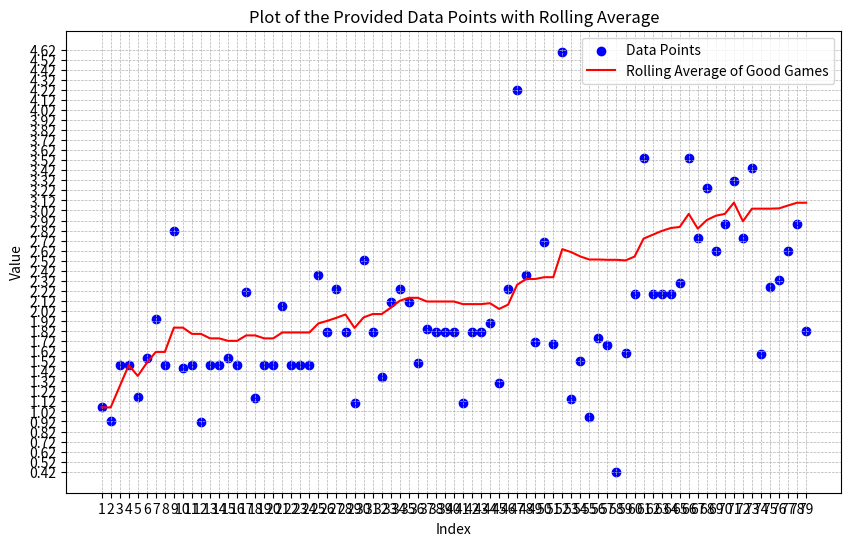

Python code for this plot:
import matplotlib.pyplot as plt
import numpy as np

class RollingAveragePlotter:
    def __init__(self, data_points):
        self.data_points = data_points
        self.rolling_average = []

    def calculate_rolling_average(self):
        for i in range(len(self.data_points)):
            if i >= 19:
                last_20_sorted = sorted(self.data_points[i-19:i+1], reverse=True)[:10]
                avg = np.mean(last_20_sorted)
                self.rolling_average.append(avg)
            else:
                n = i + 1
                best_n_half = sorted(self.data_points[:i+1], reverse=True)[:int(np.ceil(n / 2))]
                avg = np.mean(best_n_half)
                self.rolling_average.append(avg)

    def plot(self):
        self.calculate_rolling_average()
        x_values = range(1, len(self.data_points) + 1)

        plt.figure(figsize=(10, 6))
        plt.scatter(x_values, self.data_points, color='blue', label='Data Points')
        plt.plot(x_values, self.rolling_average, color='red', label='Rolling Average of Good Games')
        plt.title('Plot of the Provided Data Points with Rolling Average')
        plt.xlabel('Index')
        plt.ylabel('Value')
        plt.legend()
        plt.grid(True, which='both', axis='both', linestyle='--', linewidth=0.5)
        plt.xticks(np.arange(min(x_values), max(x_values)+1, 1))
        plt.yticks(np.arange(min(self.data_points), max(self.data_points)+0.1, 0.1))
        plt.show()

# Provided data points
data_points = [
    1.06, 0.92, 1.48, 1.48, 1.16, 1.55, 1.94, 1.48, 2.82, 1.45, 
    1.48, 0.91, 1.48, 1.48, 1.55, 1.48, 2.21, 1.15, 1.48, 1.48, 
    2.07, 1.48, 1.48, 1.48, 2.38, 1.81, 2.24, 1.81, 1.10, 2.53, 
    1.81, 1.36, 2.11, 2.24, 2.11, 1.50, 1.84, 1.81, 1.81, 1.81, 
    1.10, 1.81, 1.81, 1.90, 1.30, 2.24, 4.22, 2.38, 1.71, 2.71, 
    1.69, 4.60, 1.14, 1.52, 0.96, 1.75, 1.68, 0.42, 1.60, 2.19,
    3.54, 2.19, 2.19, 2.19, 2.30, 3.54, 2.75, 3.24, 2.62, 2.89,
    3.31, 2.75, 3.44, 1.59, 2.26, 2.33, 2.62, 2.89, 1.82
]

# Create an instance of RollingAveragePlotter
plotter = RollingAveragePlotter(data_points)
plotter.plot()
